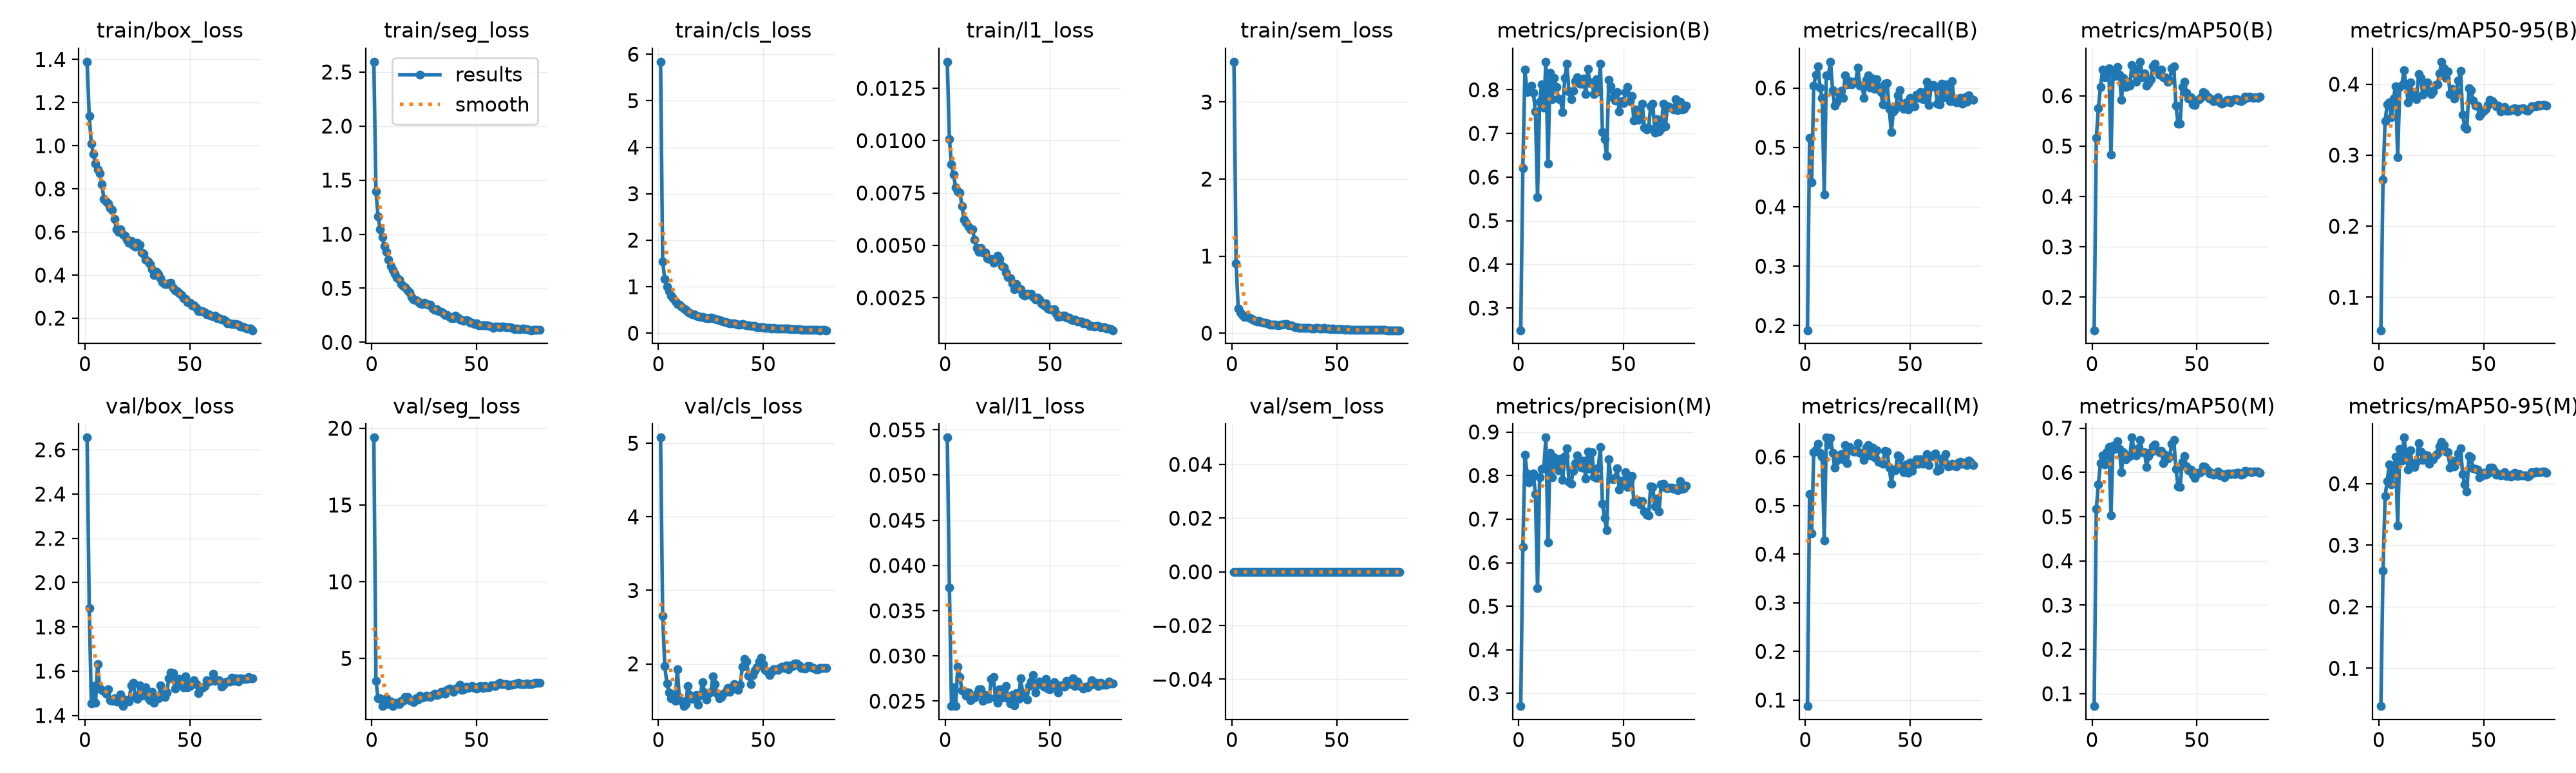

Values plotted in this chart, from the file beside it:
epoch, time, train/box_loss, train/seg_loss, train/cls_loss, train/l1_loss, train/sem_loss, metrics/precision(B), metrics/recall(B), metrics/mAP50(B), metrics/mAP50-95(B), metrics/precision(M), metrics/recall(M), metrics/mAP50(M), metrics/mAP50-95(M), val/box_loss, val/seg_loss, val/cls_loss, val/l1_loss, val/sem_loss, lr/pg0, lr/pg1, lr/pg2
1, 5.252, 1.39, 2.595, 5.838, 0.01377, 3.523, 0.249, 0.1922, 0.1344, 0.05347, 0.2708, 0.08766, 0.07185, 0.0385, 2.655, 19.39, 5.078, 0.05414, 0, 0.0004074, 0.0004074, 0.05967
2, 9.443, 1.137, 1.396, 1.54, 0.01008, 0.9075, 0.6209, 0.5159, 0.5165, 0.2658, 0.6363, 0.5231, 0.5177, 0.2583, 1.885, 3.555, 2.652, 0.03758, 0, 0.0008139, 0.0008139, 0.01841
3, 13.54, 1.009, 1.164, 1.162, 0.00886, 0.3159, 0.8459, 0.441, 0.5751, 0.3479, 0.848, 0.4432, 0.5735, 0.3799, 1.455, 2.395, 1.971, 0.02449, 0, 0.0009662, 0.0009662, 0.001892
4, 17.82, 0.9619, 1.048, 0.9957, 0.00837, 0.2704, 0.7944, 0.6043, 0.6179, 0.3714, 0.8056, 0.6089, 0.6214, 0.4039, 1.533, 2.391, 1.736, 0.02656, 0, 0.0009629, 0.0009629, 0.0009629
5, 21.96, 0.9161, 0.9714, 0.9003, 0.00776, 0.2362, 0.7993, 0.6222, 0.6524, 0.3742, 0.7835, 0.6143, 0.6385, 0.4308, 1.457, 1.912, 1.615, 0.02445, 0, 0.0009505, 0.0009505, 0.0009505
6, 26.49, 0.8902, 0.888, 0.8046, 0.00757, 0.2123, 0.8094, 0.6367, 0.6367, 0.3534, 0.794, 0.6266, 0.6174, 0.3983, 1.633, 2.302, 1.536, 0.02882, 0, 0.0009381, 0.0009381, 0.0009381
7, 30.64, 0.872, 0.8383, 0.7549, 0.00752, 0.2189, 0.7938, 0.6003, 0.6466, 0.3799, 0.8048, 0.6075, 0.6461, 0.4192, 1.521, 2.408, 1.581, 0.0277, 0, 0.0009258, 0.0009258, 0.0009258
8, 34.77, 0.8218, 0.765, 0.6835, 0.00689, 0.2015, 0.7499, 0.5831, 0.6552, 0.3974, 0.757, 0.5999, 0.6576, 0.4433, 1.516, 2.037, 1.496, 0.02614, 0, 0.0009134, 0.0009134, 0.0009134
9, 39.04, 0.753, 0.7081, 0.6284, 0.00622, 0.1912, 0.5546, 0.421, 0.4832, 0.2972, 0.5421, 0.4275, 0.5029, 0.3318, 1.509, 2.213, 1.93, 0.02613, 0, 0.000901, 0.000901, 0.000901
10, 43.27, 0.7414, 0.6719, 0.6138, 0.00607, 0.1807, 0.7721, 0.6215, 0.6466, 0.3959, 0.7954, 0.6394, 0.6609, 0.456, 1.497, 1.895, 1.519, 0.02562, 0, 0.0008886, 0.0008886, 0.0008886
11, 47.37, 0.733, 0.6341, 0.5754, 0.00589, 0.1631, 0.8129, 0.6216, 0.6397, 0.3991, 0.8155, 0.6255, 0.6528, 0.4378, 1.518, 2.088, 1.493, 0.02598, 0, 0.0008762, 0.0008762, 0.0008762
12, 51.48, 0.7111, 0.5958, 0.531, 0.00578, 0.1543, 0.7593, 0.6441, 0.6568, 0.4196, 0.8172, 0.6389, 0.6704, 0.4747, 1.469, 2.104, 1.426, 0.02512, 0, 0.0008639, 0.0008639, 0.0008639
13, 55.6, 0.7014, 0.5791, 0.4957, 0.00576, 0.1558, 0.8644, 0.596, 0.6415, 0.3984, 0.8872, 0.6085, 0.6526, 0.4505, 1.466, 2.047, 1.454, 0.02545, 0, 0.0008515, 0.0008515, 0.0008515
14, 59.67, 0.6612, 0.541, 0.4584, 0.00528, 0.1397, 0.6305, 0.5704, 0.5923, 0.3746, 0.6461, 0.5776, 0.6002, 0.4229, 1.477, 2.223, 1.698, 0.02541, 0, 0.0008391, 0.0008391, 0.0008391
15, 63.74, 0.6131, 0.5183, 0.4304, 0.00487, 0.1333, 0.8385, 0.5768, 0.6353, 0.4026, 0.8528, 0.5925, 0.6459, 0.4545, 1.463, 2.219, 1.58, 0.02578, 0, 0.0008268, 0.0008268, 0.0008268
16, 67.95, 0.6012, 0.5077, 0.4076, 0.0047, 0.1315, 0.7787, 0.5919, 0.618, 0.3855, 0.7956, 0.6032, 0.6298, 0.4281, 1.462, 2.48, 1.52, 0.02632, 0, 0.0008144, 0.0008144, 0.0008144
17, 72.11, 0.6131, 0.4788, 0.4045, 0.00488, 0.1255, 0.8274, 0.5955, 0.6272, 0.382, 0.8423, 0.6049, 0.6353, 0.4268, 1.494, 2.493, 1.562, 0.02629, 0, 0.000802, 0.000802, 0.000802
18, 76.2, 0.5874, 0.4594, 0.383, 0.00466, 0.1134, 0.8071, 0.5833, 0.6202, 0.3787, 0.8242, 0.5949, 0.6373, 0.4351, 1.442, 2.263, 1.579, 0.02506, 0, 0.0007896, 0.0007896, 0.0007896
19, 80.26, 0.5833, 0.4188, 0.3674, 0.00465, 0.1056, 0.7797, 0.621, 0.6612, 0.4143, 0.8117, 0.6236, 0.6786, 0.4662, 1.471, 2.252, 1.446, 0.02564, 0, 0.0007772, 0.0007772, 0.0007772
20, 84.31, 0.5636, 0.3934, 0.3511, 0.00439, 0.1069, 0.7772, 0.6058, 0.6437, 0.4086, 0.8389, 0.5869, 0.6501, 0.4522, 1.468, 2.154, 1.576, 0.02525, 0, 0.0007649, 0.0007649, 0.0007649
21, 88.38, 0.5484, 0.3891, 0.3499, 0.00434, 0.11, 0.7486, 0.6113, 0.6274, 0.3854, 0.79, 0.6205, 0.6388, 0.4386, 1.463, 2.417, 1.752, 0.02535, 0, 0.0007525, 0.0007525, 0.0007525
22, 92.56, 0.5589, 0.3796, 0.3294, 0.00436, 0.1029, 0.827, 0.6063, 0.6532, 0.3949, 0.8448, 0.6151, 0.6547, 0.4464, 1.535, 2.301, 1.612, 0.02743, 0, 0.0007401, 0.0007401, 0.0007401
23, 96.62, 0.5364, 0.358, 0.3241, 0.00417, 0.1104, 0.8596, 0.61, 0.6676, 0.4024, 0.8625, 0.6104, 0.6738, 0.4453, 1.547, 2.569, 1.512, 0.02768, 0, 0.0007277, 0.0007277, 0.0007277
24, 100.7, 0.5323, 0.3507, 0.3237, 0.00428, 0.1057, 0.7961, 0.6097, 0.6369, 0.3907, 0.7862, 0.6104, 0.6456, 0.4325, 1.484, 2.429, 1.602, 0.02537, 0, 0.0007154, 0.0007154, 0.0007154
25, 105, 0.5506, 0.3656, 0.3335, 0.00452, 0.1145, 0.7788, 0.6346, 0.6441, 0.3857, 0.7812, 0.6283, 0.6463, 0.4392, 1.476, 2.479, 1.622, 0.02485, 0, 0.000703, 0.000703, 0.000703
26, 109, 0.5407, 0.3551, 0.3225, 0.00435, 0.1214, 0.7974, 0.6043, 0.6195, 0.39, 0.8109, 0.6087, 0.6118, 0.4397, 1.536, 2.589, 1.833, 0.02629, 0, 0.0006906, 0.0006906, 0.0006906
27, 113.1, 0.5041, 0.3453, 0.3028, 0.004, 0.1043, 0.8192, 0.6036, 0.6246, 0.3985, 0.8278, 0.6071, 0.6372, 0.4455, 1.49, 2.547, 1.728, 0.02536, 0, 0.0006783, 0.0006783, 0.0006783
28, 117.3, 0.4994, 0.3455, 0.2896, 0.00396, 0.09801, 0.8289, 0.5837, 0.6327, 0.3996, 0.8455, 0.5934, 0.6454, 0.449, 1.522, 2.504, 1.597, 0.02633, 0, 0.0006659, 0.0006659, 0.0006659
29, 121.4, 0.4722, 0.3119, 0.2783, 0.00371, 0.09289, 0.8136, 0.6136, 0.6587, 0.4155, 0.8253, 0.6187, 0.6586, 0.4606, 1.527, 2.622, 1.532, 0.02666, 0, 0.0006535, 0.0006535, 0.0006535
30, 125.5, 0.4617, 0.2996, 0.2604, 0.00349, 0.07671, 0.8134, 0.6211, 0.6635, 0.4316, 0.8185, 0.6237, 0.6638, 0.4674, 1.481, 2.717, 1.553, 0.02532, 0, 0.0006411, 0.0006411, 0.0006411
31, 129.6, 0.4523, 0.3031, 0.2462, 0.00344, 0.07299, 0.8263, 0.6003, 0.6497, 0.4227, 0.8343, 0.6032, 0.6493, 0.4625, 1.469, 2.621, 1.591, 0.02473, 0, 0.0006287, 0.0006287, 0.0006287
32, 133.6, 0.4284, 0.2908, 0.2355, 0.00317, 0.07018, 0.79, 0.6162, 0.6418, 0.4087, 0.7929, 0.619, 0.6453, 0.4516, 1.506, 2.668, 1.623, 0.02569, 0, 0.0006164, 0.0006164, 0.0006164
33, 137.8, 0.4006, 0.2836, 0.2233, 0.00292, 0.06888, 0.8486, 0.5981, 0.6526, 0.4179, 0.8549, 0.5988, 0.6481, 0.4509, 1.458, 2.81, 1.673, 0.02455, 0, 0.000604, 0.000604, 0.000604
34, 142, 0.4158, 0.273, 0.2126, 0.00315, 0.07101, 0.8152, 0.6148, 0.6367, 0.3864, 0.8159, 0.613, 0.621, 0.4262, 1.476, 2.831, 1.617, 0.0259, 0, 0.0005916, 0.0005916, 0.0005916
35, 146, 0.4019, 0.2503, 0.2104, 0.00295, 0.06561, 0.8165, 0.6022, 0.6362, 0.3936, 0.8541, 0.5891, 0.6397, 0.4373, 1.477, 2.688, 1.651, 0.02524, 0, 0.0005793, 0.0005793, 0.0005793
36, 150.1, 0.3846, 0.2511, 0.2072, 0.0029, 0.06637, 0.7896, 0.5926, 0.6273, 0.3795, 0.7973, 0.5887, 0.6308, 0.428, 1.534, 2.964, 1.727, 0.02751, 0, 0.0005669, 0.0005669, 0.0005669
37, 154.2, 0.3671, 0.2333, 0.1977, 0.00265, 0.06819, 0.825, 0.5729, 0.63, 0.3899, 0.7941, 0.5851, 0.6355, 0.4354, 1.488, 3.015, 1.677, 0.02593, 0, 0.0005545, 0.0005545, 0.0005545
38, 158.2, 0.3571, 0.2213, 0.1847, 0.00259, 0.06175, 0.7967, 0.6075, 0.6546, 0.4051, 0.8185, 0.6124, 0.6641, 0.4488, 1.482, 2.991, 1.646, 0.02544, 0, 0.0005421, 0.0005421, 0.0005421
39, 162.3, 0.3574, 0.2226, 0.1786, 0.00269, 0.06317, 0.859, 0.6086, 0.6586, 0.4184, 0.8656, 0.6111, 0.6733, 0.4577, 1.504, 2.826, 1.713, 0.02518, 0, 0.0005297, 0.0005297, 0.0005297
40, 166.6, 0.3621, 0.245, 0.1988, 0.00267, 0.06939, 0.7028, 0.5653, 0.5806, 0.3573, 0.735, 0.5779, 0.6074, 0.4157, 1.568, 3.003, 1.962, 0.02668, 0, 0.0005174, 0.0005174, 0.0005174
41, 170.7, 0.3637, 0.2267, 0.1827, 0.0027, 0.06412, 0.6868, 0.5253, 0.545, 0.3399, 0.7022, 0.5447, 0.5692, 0.399, 1.593, 3.119, 2.07, 0.02718, 0, 0.000505, 0.000505, 0.000505
42, 174.8, 0.3417, 0.2091, 0.173, 0.00253, 0.0581, 0.6481, 0.5608, 0.5449, 0.3371, 0.6751, 0.5729, 0.5674, 0.387, 1.591, 3.275, 2.03, 0.02787, 0, 0.0004926, 0.0004926, 0.0004926
43, 178.9, 0.3285, 0.2037, 0.1648, 0.00243, 0.06152, 0.8234, 0.565, 0.6172, 0.3942, 0.8374, 0.5722, 0.6231, 0.4445, 1.521, 2.968, 1.84, 0.02593, 0, 0.0004802, 0.0004802, 0.0004802
44, 182.9, 0.3255, 0.197, 0.1622, 0.00252, 0.06442, 0.8079, 0.5877, 0.6281, 0.3917, 0.7937, 0.6032, 0.6368, 0.4423, 1.538, 2.997, 1.729, 0.02682, 0, 0.0004679, 0.0004679, 0.0004679
45, 187, 0.3177, 0.2036, 0.1595, 0.00242, 0.06307, 0.7819, 0.5962, 0.6063, 0.3772, 0.7916, 0.5987, 0.613, 0.425, 1.566, 3.148, 1.849, 0.02717, 0, 0.0004555, 0.0004555, 0.0004555
46, 191.2, 0.3072, 0.1967, 0.153, 0.00223, 0.05875, 0.7753, 0.572, 0.5947, 0.3699, 0.7947, 0.5817, 0.6042, 0.424, 1.554, 3.082, 1.906, 0.02692, 0, 0.0004431, 0.0004431, 0.0004431
47, 195.3, 0.2923, 0.1824, 0.1335, 0.00213, 0.05519, 0.794, 0.5646, 0.5968, 0.3701, 0.8164, 0.5684, 0.6058, 0.4229, 1.527, 3.173, 1.954, 0.0266, 0, 0.0004307, 0.0004307, 0.0004307
48, 199.4, 0.2904, 0.1785, 0.1336, 0.00224, 0.0555, 0.7504, 0.5755, 0.583, 0.3556, 0.7678, 0.5839, 0.5942, 0.41, 1.575, 3.191, 2.03, 0.02742, 0, 0.0004184, 0.0004184, 0.0004184
49, 203.5, 0.2755, 0.1703, 0.1298, 0.00199, 0.05083, 0.7744, 0.5635, 0.5814, 0.3589, 0.7893, 0.5668, 0.5878, 0.4119, 1.526, 3.062, 2.081, 0.02635, 0, 0.000406, 0.000406, 0.000406
50, 207.5, 0.2701, 0.1741, 0.1321, 0.00196, 0.05155, 0.7697, 0.5837, 0.591, 0.3629, 0.7809, 0.5887, 0.5986, 0.4173, 1.533, 3.037, 1.999, 0.02633, 0, 0.0003936, 0.0003936, 0.0003936
51, 211.6, 0.2587, 0.1565, 0.1173, 0.00192, 0.04947, 0.7952, 0.5696, 0.5935, 0.3649, 0.8071, 0.5707, 0.5986, 0.4148, 1.552, 3.179, 1.917, 0.02686, 0, 0.0003813, 0.0003813, 0.0003813
52, 215.6, 0.2581, 0.1561, 0.1161, 0.00196, 0.04814, 0.806, 0.5693, 0.5969, 0.3705, 0.774, 0.5848, 0.602, 0.4164, 1.559, 3.209, 1.891, 0.02712, 0, 0.0003689, 0.0003689, 0.0003689
53, 219.8, 0.2471, 0.154, 0.112, 0.00173, 0.04879, 0.774, 0.5887, 0.6068, 0.3775, 0.7879, 0.5942, 0.6142, 0.4259, 1.541, 3.091, 1.849, 0.02667, 0, 0.0003565, 0.0003565, 0.0003565
54, 223.9, 0.2322, 0.1568, 0.1051, 0.0016, 0.04638, 0.7859, 0.5827, 0.6051, 0.3765, 0.7988, 0.5856, 0.6127, 0.4261, 1.502, 3.214, 1.895, 0.02597, 0, 0.0003441, 0.0003441, 0.0003441
55, 228, 0.2333, 0.1567, 0.1081, 0.00163, 0.04967, 0.7298, 0.5931, 0.5981, 0.3723, 0.7394, 0.5942, 0.6043, 0.4209, 1.524, 3.139, 1.924, 0.02674, 0, 0.0003318, 0.0003318, 0.0003318
56, 232, 0.2331, 0.1493, 0.1056, 0.00164, 0.04479, 0.7547, 0.5806, 0.5939, 0.3688, 0.7427, 0.5852, 0.5983, 0.4144, 1.524, 3.114, 1.925, 0.0267, 0, 0.0003194, 0.0003194, 0.0003194
57, 236.2, 0.2255, 0.1422, 0.1003, 0.00164, 0.04326, 0.731, 0.5929, 0.5931, 0.3696, 0.7428, 0.5948, 0.5996, 0.4154, 1.534, 3.231, 1.921, 0.0266, 0, 0.000307, 0.000307, 0.000307
58, 240.3, 0.218, 0.1352, 0.09524, 0.00155, 0.04225, 0.7339, 0.61, 0.5888, 0.3612, 0.7335, 0.6056, 0.595, 0.4128, 1.56, 3.227, 1.945, 0.02724, 0, 0.0002946, 0.0002946, 0.0002946
59, 244.4, 0.2164, 0.1436, 0.09659, 0.00154, 0.04253, 0.7675, 0.5714, 0.5908, 0.3648, 0.7407, 0.5835, 0.5966, 0.4144, 1.553, 3.219, 1.961, 0.02701, 0, 0.0002823, 0.0002823, 0.0002823
60, 248.4, 0.2105, 0.1419, 0.09815, 0.00145, 0.04187, 0.7131, 0.6028, 0.5965, 0.3678, 0.7173, 0.6014, 0.6025, 0.4181, 1.557, 3.314, 1.945, 0.02688, 0, 0.0002699, 0.0002699, 0.0002699
... 20 more rows
